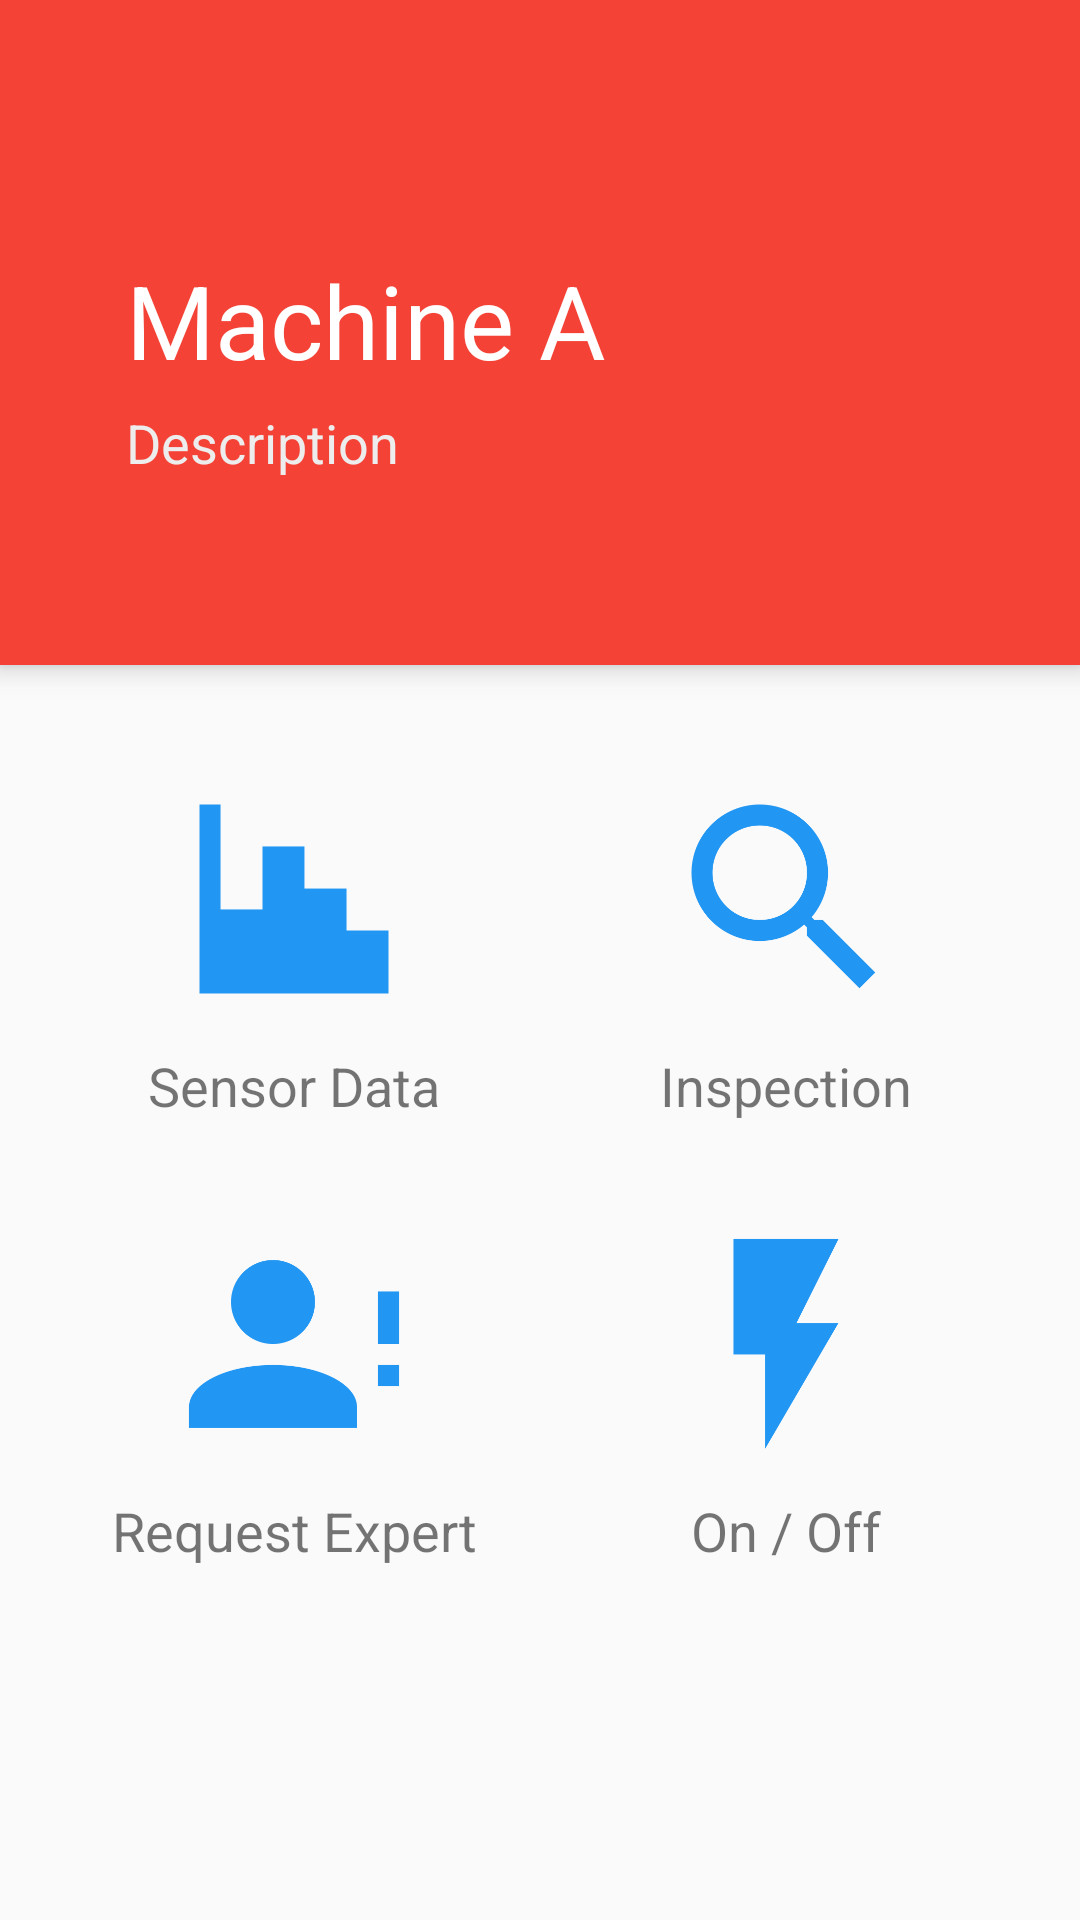

Layout XML and referenced resources for this Android screen:
<!-- AndroidManifest.xml: application theme AppTheme -->
<!-- res/layout/activity_machine.xml -->
<FrameLayout xmlns:android="http://schemas.android.com/apk/res/android"
    xmlns:tools="http://schemas.android.com/tools"
    xmlns:app="http://schemas.android.com/apk/res-auto"
    xmlns:fab="http://schemas.android.com/apk/res-auto"
    android:layout_width="match_parent"
    android:layout_height="match_parent"
    tools:context=".MachineActivity">
    <RelativeLayout
        android:layout_width="match_parent"
        android:layout_height="match_parent">
        <android.support.v7.widget.Toolbar
            android:id="@+id/toolbar"
            android:layout_height="wrap_content"
            android:layout_width="match_parent"
            android:minHeight="?attr/actionBarSize"
            android:background="@color/red"
            style="@style/Widget.MyApp.ActionBar"
            />

        <RelativeLayout
            android:layout_width="match_parent"
            android:layout_height="match_parent"
            android:layout_below="@id/toolbar"
            android:orientation="vertical">



        <RelativeLayout
            android:id="@+id/header"
            android:layout_width="match_parent"
            android:layout_height="wrap_content"
            android:background="@color/red"
            android:paddingTop="12dp"
            android:paddingBottom="54dp"
            android:elevation="5dp"
            android:orientation="vertical">

            <TextView
                android:id="@+id/name"
                android:layout_marginTop="16dp"
                android:layout_width="match_parent"
                android:layout_height="wrap_content"
                android:singleLine="true"
                android:text="Machine A"
                android:textSize="34sp"
                android:layout_marginStart="42dp"
                android:layout_marginEnd="42dp"
                android:layout_marginBottom="6dp"
                android:textColor="@android:color/white"/>

            <TextView
                android:id="@+id/desc"
                android:layout_below="@id/name"
                android:layout_width="match_parent"
                android:layout_height="wrap_content"
                android:layout_marginStart="42dp"
                android:maxLines="2"
                android:text="Description"
                android:textSize="18sp"
                android:layout_marginEnd="42dp"
                android:layout_marginBottom="8dp"
                android:textColor="#EDEDED"/>

            </RelativeLayout>



        <LinearLayout
            android:id="@+id/body"
            android:layout_width="match_parent"
            android:layout_height="wrap_content"
            android:layout_below="@id/header"
            android:layout_marginTop="36dp"
            android:layout_marginStart="16dp"
            android:layout_marginEnd="16dp"
            android:orientation="vertical">

            <LinearLayout
                android:layout_width="match_parent"
                android:layout_height="match_parent"
                android:orientation="vertical">

            <LinearLayout
                android:layout_width="match_parent"
                android:layout_height="match_parent"
                android:layout_marginBottom="32dp"
                android:orientation="horizontal">
<RelativeLayout
    android:layout_weight="1"
    android:layout_width="0dp"
    android:layout_height="wrap_content">
    <ImageView
        android:id="@+id/sensor"
        android:layout_width="wrap_content"
        android:layout_height="84dp"
        android:src="@drawable/chart"
        android:onClick="showSensorView"
        android:contentDescription="Sensor Data" />
    <TextView
        android:layout_width="match_parent"
        android:layout_height="wrap_content"
        android:layout_below="@id/sensor"
        android:layout_marginTop="8dp"
        android:gravity="center"
        android:textSize="18sp"
        android:text="Sensor Data"/>
</RelativeLayout>


                <RelativeLayout
                    android:layout_weight="1"
                    android:layout_width="0dp"
                    android:layout_height="wrap_content">
                    <ImageView
                        android:id="@+id/inspection"
                        android:layout_width="wrap_content"
                        android:layout_height="84dp"
                        android:src="@drawable/magnify"
                        android:onClick="startCheck"
                        android:contentDescription="Inspection" />
                    <TextView
                        android:layout_width="match_parent"
                        android:layout_height="wrap_content"
                        android:layout_below="@id/inspection"
                        android:layout_marginTop="8dp"
                        android:gravity="center"
                        android:textSize="18sp"
                        android:text="Inspection"/>
                </RelativeLayout>
            </LinearLayout>

                <LinearLayout
                    android:layout_width="match_parent"
                    android:layout_height="match_parent"
                    android:orientation="horizontal">
                    <RelativeLayout
                        android:layout_weight="1"
                        android:layout_width="0dp"
                        android:layout_height="wrap_content">
                        <ImageView
                            android:id="@+id/expert"
                            android:layout_width="wrap_content"
                            android:layout_height="84dp"
                            android:src="@drawable/expert"
                            android:onClick="requestExpert"
                            android:contentDescription="App Icon" />
                        <TextView
                            android:layout_width="match_parent"
                            android:layout_height="wrap_content"
                            android:layout_below="@id/expert"
                            android:layout_marginTop="8dp"
                            android:gravity="center"
                            android:textSize="18sp"
                            android:text="Request Expert"/>
                    </RelativeLayout>
                    <RelativeLayout
                        android:layout_weight="1"
                        android:layout_width="0dp"
                        android:onClick="toggleOnOff"
                        android:layout_height="wrap_content">
                        <ImageView
                            android:id="@+id/toggle"
                            android:layout_width="wrap_content"
                            android:layout_height="84dp"
                            android:src="@drawable/flash"
                            android:contentDescription="App Icon" />
                        <TextView
                            android:layout_width="match_parent"
                            android:layout_height="wrap_content"
                            android:layout_below="@id/toggle"
                            android:layout_marginTop="8dp"
                            android:gravity="center"
                            android:textSize="18sp"
                            android:text="On / Off"/>
                    </RelativeLayout>
                </LinearLayout>
            </LinearLayout>
        </LinearLayout>

        </RelativeLayout>



    </RelativeLayout>



</FrameLayout>

<!-- resources referenced by this layout -->
<resources>
  <color name="primary">#2196F3</color>
  <color name="red">#F44336</color>
  <!-- drawable chart: png bitmap (drawable-xhdpi, 2150 bytes) -->
  <!-- drawable expert: png bitmap (drawable-xhdpi, 9030 bytes) -->
  <!-- drawable flash: png bitmap (drawable-xhdpi, 3872 bytes) -->
  <!-- drawable magnify: png bitmap (drawable-xhdpi, 12915 bytes) -->
  <style name="Widget.MyApp.ActionBar" parent="Widget.AppCompat.ActionBar">
          <item name="android:background">@color/primary</item>
          <item name="theme">@style/ThemeOverlay.MyApp.ActionBar</item>
          <item name="popupTheme">@style/ThemeOverlay.AppCompat.Light</item>
      </style>
  <style name="AppTheme" parent="Theme.AppCompat.Light.NoActionBar">
          <item name="colorPrimary">@color/primary</item>
          <item name="colorPrimaryDark">@color/primary_dark</item>
          <item name="colorAccent">@color/accent</item>
          <item name="homeAsUpIndicator">@drawable/ic_factory</item>
      </style>
  <style name="ThemeOverlay.MyApp.ActionBar" parent="ThemeOverlay.AppCompat.ActionBar">
          <item name="android:textColorPrimary">@android:color/white</item>
      </style>
  <color name="primary_dark">#1976D2</color>
  <color name="accent">#009688</color>
</resources>
